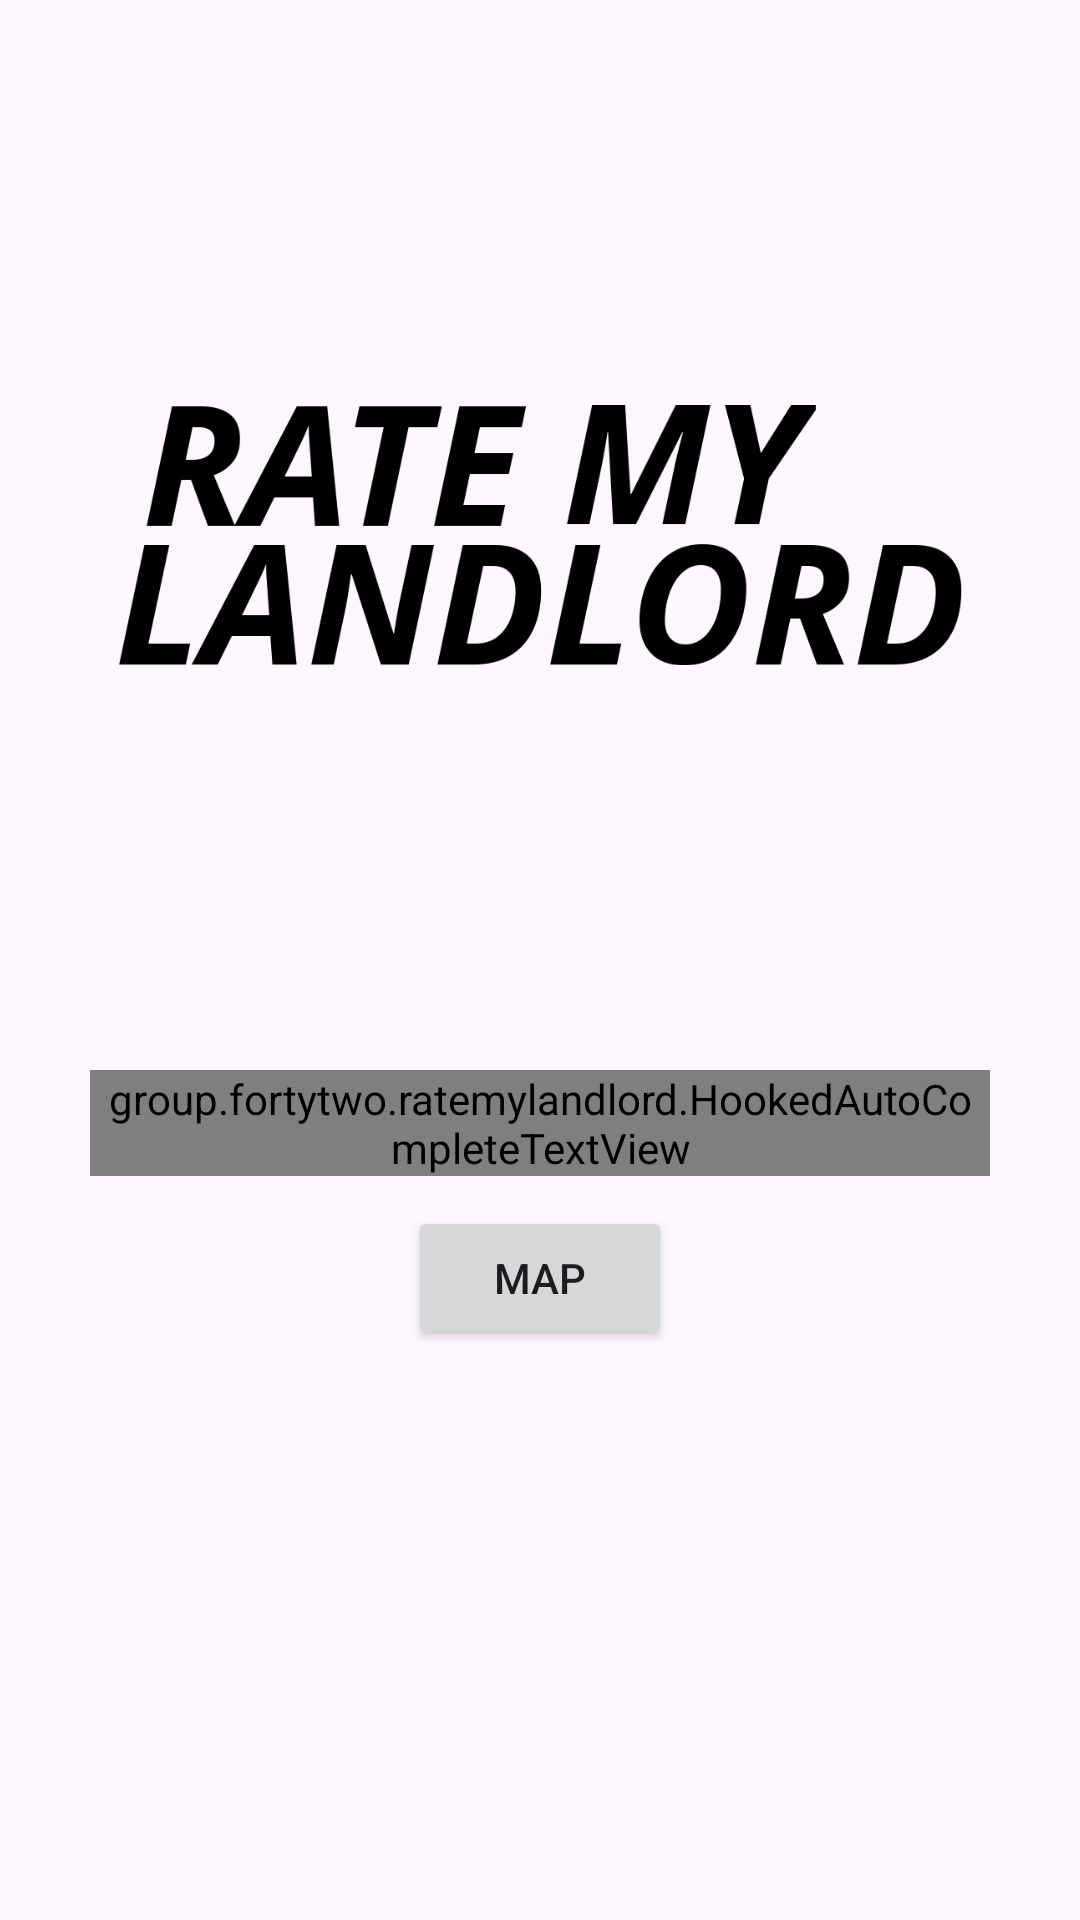

Produce the Android XML layout that renders to this screen, including the resource entries it uses.
<!-- AndroidManifest.xml: application theme Theme.RateMyLandlord -->
<!-- res/layout/activity_property_search.xml -->
<?xml version="1.0" encoding="utf-8"?>
<androidx.constraintlayout.widget.ConstraintLayout xmlns:android="http://schemas.android.com/apk/res/android"
    xmlns:app="http://schemas.android.com/apk/res-auto"
    xmlns:tools="http://schemas.android.com/tools"
    android:layout_width="match_parent"
    android:layout_height="match_parent"
    tools:context=".PropertySearch">

    <ImageView
        android:id="@+id/imageView2"
        android:layout_width="281dp"
        android:layout_height="178dp"
        android:contentDescription="Rate My Landlord"
        app:layout_constraintBottom_toTopOf="@+id/input_search"
        app:layout_constraintEnd_toEndOf="parent"
        app:layout_constraintHorizontal_bias="0.5"
        app:layout_constraintStart_toStartOf="parent"
        app:layout_constraintTop_toTopOf="parent"
        app:layout_constraintVertical_bias="0.5"
        app:srcCompat="@drawable/logo" />

    <group.fortytwo.ratemylandlord.HookedAutoCompleteTextView
        android:id="@+id/input_search"
        android:layout_width="300dp"
        android:layout_height="wrap_content"
        android:completionThreshold="1"
        android:drawableRight="@drawable/baseline_search_24"
        android:hint="123 Address Road..."
        android:maxLines="1"
        app:layout_constraintBottom_toBottomOf="parent"
        app:layout_constraintEnd_toEndOf="parent"
        app:layout_constraintHorizontal_bias="0.5"
        app:layout_constraintStart_toStartOf="parent"
        app:layout_constraintTop_toTopOf="parent"
        app:layout_constraintVertical_bias="0.59000003" />

    <Button
        android:id="@+id/button_map"
        android:layout_width="wrap_content"
        android:layout_height="wrap_content"
        android:layout_marginTop="10dp"
        android:drawableLeft="@drawable/baseline_pin_drop_24"
        android:text="Map"
        app:layout_constraintEnd_toEndOf="parent"
        app:layout_constraintHorizontal_bias="0.5"
        app:layout_constraintStart_toStartOf="parent"
        app:layout_constraintTop_toBottomOf="@+id/input_search" />

    <TextView
        android:id="@+id/text_no_results"
        android:layout_width="wrap_content"
        android:layout_height="wrap_content"
        android:layout_marginBottom="20dp"
        android:text="No results!"
        android:visibility="invisible"
        app:layout_constraintBottom_toTopOf="@+id/input_search"
        app:layout_constraintEnd_toEndOf="parent"
        app:layout_constraintHorizontal_bias="0.5"
        app:layout_constraintStart_toStartOf="parent" />

</androidx.constraintlayout.widget.ConstraintLayout>
<!-- resources referenced by this layout -->
<resources>
  <!-- drawable logo: png bitmap (drawable, 25606 bytes) -->
  <style name="Theme.RateMyLandlord" parent="Base.Theme.RateMyLandlord" />
  <style name="Base.Theme.RateMyLandlord" parent="Theme.Material3.DayNight.NoActionBar">
          
          
      </style>
</resources>
